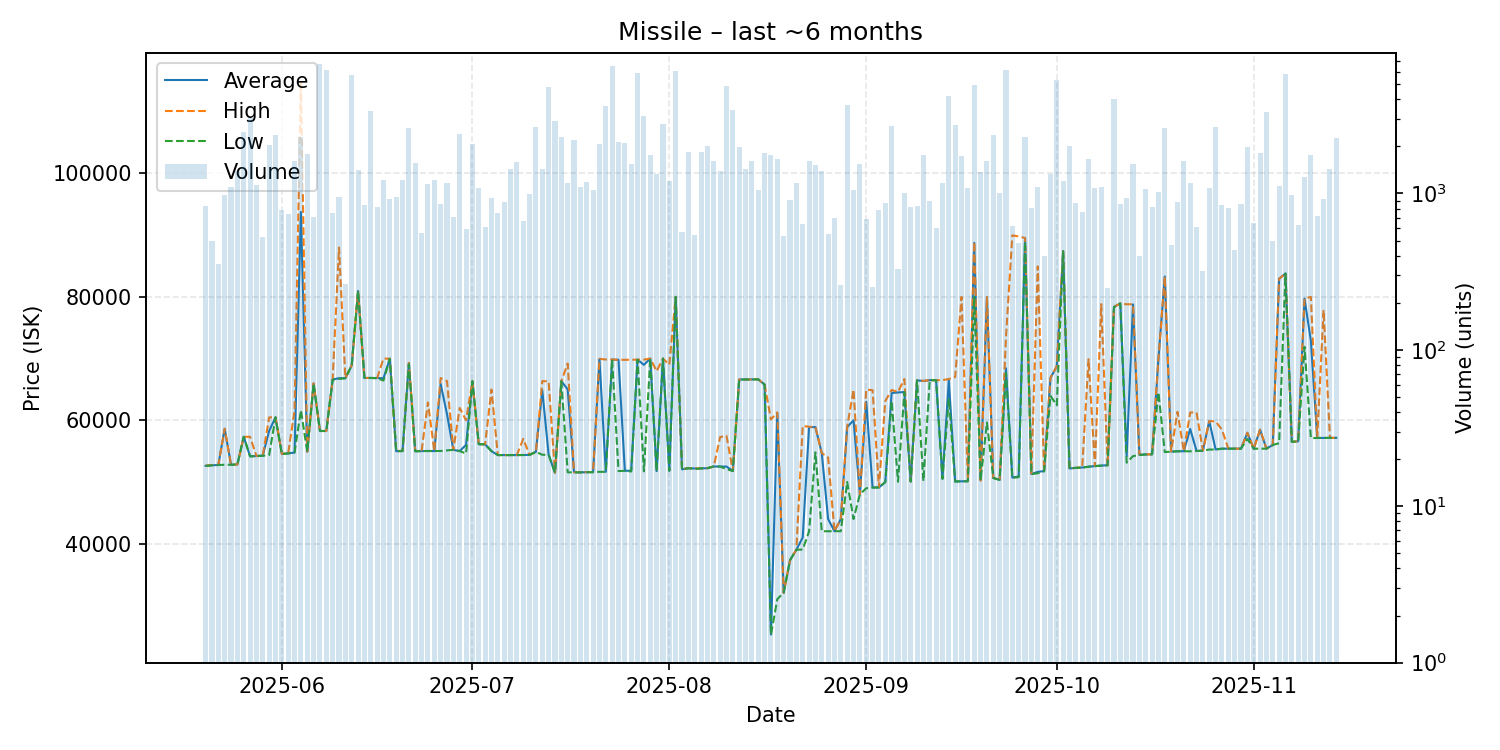

Values plotted in this chart, from the file beside it:
date, average, highest, lowest, order_count, volume
2025-05-20, 52630, 52660, 52610, 103, 828
2025-05-21, 52720, 52760, 52710, 92, 494
2025-05-22, 52760, 52770, 52760, 80, 354
2025-05-23, 58630, 58640, 52800, 104, 985
2025-05-24, 52800, 52800, 52800, 109, 1093
2025-05-25, 52850, 52850, 52850, 124, 1393
2025-05-26, 57330, 57330, 57330, 113, 2460
2025-05-27, 54170, 57330, 54160, 92, 3022
2025-05-28, 54210, 54210, 54210, 107, 1131
2025-05-29, 54290, 54310, 54250, 104, 527
2025-05-30, 58280, 60480, 54370, 125, 2044
2025-05-31, 60480, 60480, 60480, 147, 2371
2025-06-01, 54550, 54570, 54540, 130, 786
2025-06-02, 54650, 54680, 54630, 123, 737
2025-06-03, 54780, 61580, 54780, 119, 1618
2025-06-04, 93750, 115000, 61630, 105, 2293
2025-06-05, 54930, 54930, 54930, 121, 1784
2025-06-06, 65970, 65980, 65950, 100, 711
2025-06-07, 58270, 58270, 58270, 135, 6715
2025-06-08, 58270, 58270, 58270, 139, 6180
2025-06-09, 66600, 66610, 66600, 94, 750
2025-06-10, 66820, 87990, 66710, 114, 946
2025-06-11, 66820, 66860, 66810, 75, 265
2025-06-12, 68890, 68890, 68890, 103, 5700
2025-06-13, 80950, 80950, 80950, 95, 1406
2025-06-14, 66860, 66860, 66860, 99, 849
2025-06-15, 66860, 66860, 66860, 117, 3390
2025-06-16, 66850, 66850, 66810, 99, 817
2025-06-17, 66810, 70000, 66450, 96, 1212
2025-06-18, 69970, 69970, 69970, 89, 916
2025-06-19, 55000, 55070, 54990, 87, 950
2025-06-20, 55020, 55030, 55020, 106, 1216
2025-06-21, 69290, 69300, 69100, 116, 2642
2025-06-22, 54990, 55030, 54980, 125, 1559
2025-06-23, 55020, 55020, 55020, 99, 561
2025-06-24, 55040, 62900, 55020, 104, 1156
2025-06-25, 55010, 55010, 55010, 89, 1222
2025-06-26, 65890, 66840, 55030, 98, 860
2025-06-27, 61000, 66350, 55130, 116, 1175
2025-06-28, 55210, 55210, 55210, 115, 711
2025-06-29, 55020, 62000, 55020, 113, 2407
2025-06-30, 56020, 60000, 54620, 81, 595
2025-07-01, 66330, 66330, 66320, 90, 2079
2025-07-02, 56130, 56130, 56130, 111, 1087
2025-07-03, 56110, 56110, 56110, 92, 609
2025-07-04, 55010, 64980, 55010, 106, 942
2025-07-05, 54370, 54370, 54370, 98, 749
2025-07-06, 54370, 54370, 54370, 130, 876
2025-07-07, 54370, 54370, 54370, 100, 1425
2025-07-08, 54370, 54370, 54370, 99, 1582
2025-07-09, 54390, 57000, 54370, 72, 666
2025-07-10, 54400, 54400, 54390, 88, 986
2025-07-11, 54900, 54900, 54900, 104, 2662
2025-07-12, 64860, 66350, 54420, 98, 1440
2025-07-13, 54440, 66300, 54410, 129, 4821
2025-07-14, 51510, 51510, 51500, 86, 2925
2025-07-15, 66350, 66350, 66350, 82, 2310
2025-07-16, 65000, 69200, 51570, 86, 1160
2025-07-17, 51580, 51600, 51570, 101, 2211
2025-07-18, 51570, 51570, 51570, 91, 1097
... 119 more rows
